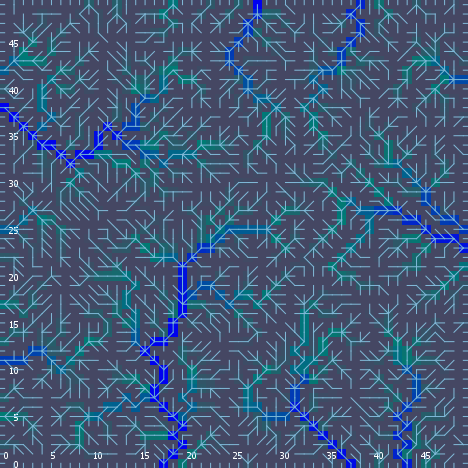

Values plotted in this chart, from the file beside it:
export-world data (NetLogo 6.0.4)
land_05_withInitialEcologicalCommunities…
05/11/2020 14:34:05:862 +0100
RANDOM STATE
0 0 -1727483681 184 -0.24436408426029582…
GLOBALS
min-pxcor, max-pxcor, min-pycor, max-pycor, perspective, subject, nextIndex, directed-links, ticks, display-mode, ecol_brushfrequencyinflection, ecol_brushfrequencyrate, ecol_grassfrequencyinflection, ecol_grassfrequencyrate, ecol_woodfrequencyinflection, ecol_woodfrequencyrate, elevationdistribution, elev_algorithm-style, elev_featureanglerange, elev_inversioniterations, elev_noise, elev_numdepressions, elev_numprotuberances, elev_numranges
0, 49, 0, 49, 0, nobody, 2600, "UNDIRECTED", -1, "ecological community composition", 16.11, 0.05317, 2.042, 0.1066, 20.97, 0.01682, [33.61734078391662 34.798984506757684 34…, "C#", 5.931, 1.726, 3.897, 5, 10, 13
TURTLES
who, color, heading, xcor, ycor, shape, label, label-color, breed, hidden?, size, pen-size, pen-mode, numpoints
0, 25, 147, 11, 31, "default", "", 9.9, {breed flowholders}, true, 1, 1, "up", 
1, 135, 63, 10, 4, "default", "", 9.9, {breed flowholders}, true, 1, 1, "up", 
2, 55, 17, 25, 30, "default", "", 9.9, {breed flowholders}, true, 1, 1, "up", 
3, 35, 85, 26, 19, "default", "", 9.9, {breed flowholders}, true, 1, 1, "up", 
4, 95, 52, 41, 38, "default", "", 9.9, {breed flowholders}, true, 1, 1, "up", 
5, 97, 270, 0, 18, "line half", "", 9.9, {breed flowholders}, false, 1, 1, "up", 
6, 65, 250, 33, 9, "default", "", 9.9, {breed flowholders}, true, 1, 1, "up", 
7, 75, 181, 22, 7, "default", "", 9.9, {breed flowholders}, true, 1, 1, "up", 
8, 115, 118, 25, 15, "default", "", 9.9, {breed flowholders}, true, 1, 1, "up", 
9, 5, 8, 12, 34, "default", "", 9.9, {breed flowholders}, true, 1, 1, "up", 
10, 125, 73, 47, 2, "default", "", 9.9, {breed flowholders}, true, 1, 1, "up", 
11, 5, 145, 43, 8, "default", "", 9.9, {breed flowholders}, true, 1, 1, "up", 
12, 45, 163, 22, 34, "default", "", 9.9, {breed flowholders}, true, 1, 1, "up", 
13, 45, 103, 20, 31, "default", "", 9.9, {breed flowholders}, true, 1, 1, "up", 
14, 25, 229, 32, 31, "default", "", 9.9, {breed flowholders}, true, 1, 1, "up", 
15, 115, 290, 17, 8, "default", "", 9.9, {breed flowholders}, true, 1, 1, "up", 
16, 105, 203, 43, 32, "default", "", 9.9, {breed flowholders}, true, 1, 1, "up", 
17, 95, 90, 20, 20, "default", "", 9.9, {breed flowholders}, true, 1, 1, "up", 
18, 65, 208, 38, 16, "default", "", 9.9, {breed flowholders}, true, 1, 1, "up", 
19, 125, 128, 37, 14, "default", "", 9.9, {breed flowholders}, true, 1, 1, "up", 
20, 135, 191, 37, 38, "default", "", 9.9, {breed flowholders}, true, 1, 1, "up", 
21, 125, 137, 25, 43, "default", "", 9.9, {breed flowholders}, true, 1, 1, "up", 
22, 115, 13, 37, 17, "default", "", 9.9, {breed flowholders}, true, 1, 1, "up", 
23, 5, 256, 36, 21, "default", "", 9.9, {breed flowholders}, true, 1, 1, "up", 
24, 85, 298, 12, 43, "default", "", 9.9, {breed flowholders}, true, 1, 1, "up", 
25, 35, 33, 43, 29, "default", "", 9.9, {breed flowholders}, true, 1, 1, "up", 
26, 97, 180, 4, 0, "line half", "", 9.9, {breed flowholders}, false, 1, 1, "up", 
27, 5, 68, 10, 34, "default", "", 9.9, {breed flowholders}, true, 1, 1, "up", 
28, 25, 178, 37, 36, "default", "", 9.9, {breed flowholders}, true, 1, 1, "up", 
29, 97, 0, 5, 49, "line half", "", 9.9, {breed flowholders}, false, 1, 1, "up", 
30, 75, 338, 21, 19, "default", "", 9.9, {breed flowholders}, true, 1, 1, "up", 
31, 45, 2, 12, 25, "default", "", 9.9, {breed flowholders}, true, 1, 1, "up", 
32, 125, 60, 6, 22, "default", "", 9.9, {breed flowholders}, true, 1, 1, "up", 
33, 45, 211, 42, 38, "default", "", 9.9, {breed flowholders}, true, 1, 1, "up", 
34, 75, 27, 47, 41, "default", "", 9.9, {breed flowholders}, true, 1, 1, "up", 
35, 125, 308, 35, 6, "default", "", 9.9, {breed flowholders}, true, 1, 1, "up", 
36, 45, 299, 9, 1, "default", "", 9.9, {breed flowholders}, true, 1, 1, "up", 
37, 25, 61, 44, 30, "default", "", 9.9, {breed flowholders}, true, 1, 1, "up", 
38, 5, 68, 36, 45, "default", "", 9.9, {breed flowholders}, true, 1, 1, "up", 
39, 85, 353, 17, 27, "default", "", 9.9, {breed flowholders}, true, 1, 1, "up", 
40, 25, 333, 43, 30, "default", "", 9.9, {breed flowholders}, true, 1, 1, "up", 
41, 5, 282, 39, 1, "default", "", 9.9, {breed flowholders}, true, 1, 1, "up", 
42, 85, 250, 19, 8, "default", "", 9.9, {breed flowholders}, true, 1, 1, "up", 
43, 45, 234, 12, 32, "default", "", 9.9, {breed flowholders}, true, 1, 1, "up", 
44, 5, 347, 4, 45, "default", "", 9.9, {breed flowholders}, true, 1, 1, "up", 
45, 25, 211, 16, 25, "default", "", 9.9, {breed flowholders}, true, 1, 1, "up", 
46, 135, 223, 21, 27, "default", "", 9.9, {breed flowholders}, true, 1, 1, "up", 
47, 55, 42, 43, 25, "default", "", 9.9, {breed flowholders}, true, 1, 1, "up", 
48, 95, 118, 10, 41, "default", "", 9.9, {breed flowholders}, true, 1, 1, "up", 
49, 125, 66, 21, 28, "default", "", 9.9, {breed flowholders}, true, 1, 1, "up", 
50, 25, 89, 42, 3, "default", "", 9.9, {breed flowholders}, true, 1, 1, "up", 
... 8,726 more rows
